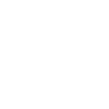
t = 0.00 s
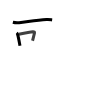
t = 2.75 s
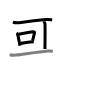
t = 5.50 s
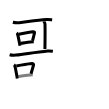
t = 8.50 s
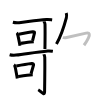
t = 11.25 s
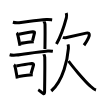
t = 14.00 s

The animated SVG that drew these frames (rendered in a browser with its animation timeline set to each time). Animation: 14 SMIL elements (animate=14); one cycle of 14.00 s.

<svg width="109px" height="109px" viewBox="0 0 px 109px" xmlns="http://www.w3.org/2000/svg" xmlns:xlink="http://www.w3.org/1999/xlink" xml:space="preserve" version="1.1"  baseProfile="full">
<path d="M12.87,22.32c1.62,0.38,4.57,0.57,6.21,0.38c8.42-0.95,18.04-2.45,27.39-3.16c2.68-0.2,4.32,0.18,5.67,0.37" style="fill:none;stroke:black;stroke-width:3;opacity:0">
  <animate attributeType="CSS" attributeName="opacity" from="0" to="1" begin="0s" dur="1s" repeatCount="0" fill="freeze" />
</path>
<path d="M16.65,32.85c0.56,0.41,0.88,0.96,0.97,1.65c0.62,2.03,1.31,5.53,1.85,8.42c0.19,1,0.35,1.96,0.49,2.84" style="fill:none;stroke:black;stroke-width:3;opacity:0">
  <animate attributeType="CSS" attributeName="opacity" from="0" to="1" begin="1s" dur="1s" repeatCount="0" fill="freeze" />
</path>
<path d="M18.75,34.28c4.65-0.96,11.62-2.38,14.17-2.62c1.1-0.1,1.76,0.61,1.6,1.22c-0.5,1.92-1.31,5.39-1.98,7.88" style="fill:none;stroke:black;stroke-width:3;opacity:0">
  <animate attributeType="CSS" attributeName="opacity" from="0" to="1" begin="2s" dur="1s" repeatCount="0" fill="freeze" />
</path>
<path d="M20.83,43.36c2.68-0.24,5.82-0.99,9.42-1.31c1.15-0.1,2.32-0.21,3.49-0.33" style="fill:none;stroke:black;stroke-width:3;opacity:0">
  <animate attributeType="CSS" attributeName="opacity" from="0" to="1" begin="3s" dur="1s" repeatCount="0" fill="freeze" />
</path>
<path d="M44,21.37c0.03,0.26,0.98,1.35,1.01,3c0.12,5.81,0.06,14.91-0.02,20.39c-0.03,1.96-0.06,3.46-0.08,4.17" style="fill:none;stroke:black;stroke-width:3;opacity:0">
  <animate attributeType="CSS" attributeName="opacity" from="0" to="1" begin="4s" dur="1s" repeatCount="0" fill="freeze" />
</path>
<path d="M9.63,54.68c1.45,0.39,4.92,0.56,6.39,0.39C25.38,54,36.5,52,47.8,50.96c2.4-0.22,3.87,0.19,5.08,0.39" style="fill:none;stroke:black;stroke-width:3;opacity:0">
  <animate attributeType="CSS" attributeName="opacity" from="0" to="1" begin="5s" dur="1s" repeatCount="0" fill="freeze" />
</path>
<path d="M13.93,64.82c0.61,0.45,0.97,1.05,1.08,1.8c0.67,2.09,1.17,5.73,1.75,8.83c0.2,1.06,0.37,2.08,0.52,3.01" style="fill:none;stroke:black;stroke-width:3;opacity:0">
  <animate attributeType="CSS" attributeName="opacity" from="0" to="1" begin="6s" dur="1s" repeatCount="0" fill="freeze" />
</path>
<path d="M16.31,66.05c5-1.02,12.81-2.25,15.54-2.51c1.2-0.11,1.91,0.66,1.74,1.32c-0.52,2-1.86,6.32-2.56,8.9" style="fill:none;stroke:black;stroke-width:3;opacity:0">
  <animate attributeType="CSS" attributeName="opacity" from="0" to="1" begin="7s" dur="1s" repeatCount="0" fill="freeze" />
</path>
<path d="M18.16,76.42c3.18-0.29,7.53-1.08,11.84-1.48c0.89-0.08,1.79-0.17,2.69-0.26" style="fill:none;stroke:black;stroke-width:3;opacity:0">
  <animate attributeType="CSS" attributeName="opacity" from="0" to="1" begin="8s" dur="1s" repeatCount="0" fill="freeze" />
</path>
<path d="M43.91,54.26c0.06,0.26,0.79,1.35,0.85,3c0.27,7.9-0.17,31.89-0.17,34.59c0,4.66-4.25-0.98-6.35-2.12" style="fill:none;stroke:black;stroke-width:3;opacity:0">
  <animate attributeType="CSS" attributeName="opacity" from="0" to="1" begin="9s" dur="1s" repeatCount="0" fill="freeze" />
</path>
<path d="M66.24,13c0.5,1.67,0.52,3.33,0.09,4.95C64.43,25.07,61,36.25,56.45,44" style="fill:none;stroke:black;stroke-width:3;opacity:0">
  <animate attributeType="CSS" attributeName="opacity" from="0" to="1" begin="10s" dur="1s" repeatCount="0" fill="freeze" />
</path>
<path d="M62.88,37.4c0.81,0.35,2.59,0.37,3.82,0.1c7.3-1.62,13.36-2.99,19.42-4.35c7.82-1.76-0.89,10.41-2.12,12.1" style="fill:none;stroke:black;stroke-width:3;opacity:0">
  <animate attributeType="CSS" attributeName="opacity" from="0" to="1" begin="11s" dur="1s" repeatCount="0" fill="freeze" />
</path>
<path d="M68,44.38c0.37,1.12,0.53,2.34,0.41,3.96C67.6,58.43,63.5,80.33,51.25,91" style="fill:none;stroke:black;stroke-width:3;opacity:0">
  <animate attributeType="CSS" attributeName="opacity" from="0" to="1" begin="12s" dur="1s" repeatCount="0" fill="freeze" />
</path>
<path d="M68.5,61c3.45,4.84,14.8,18.55,21.86,25.13c1.64,1.53,3.42,3.24,5.64,3.87" style="fill:none;stroke:black;stroke-width:3;opacity:0">
  <animate attributeType="CSS" attributeName="opacity" from="0" to="1" begin="13s" dur="1s" repeatCount="0" fill="freeze" />
</path>
</svg>
